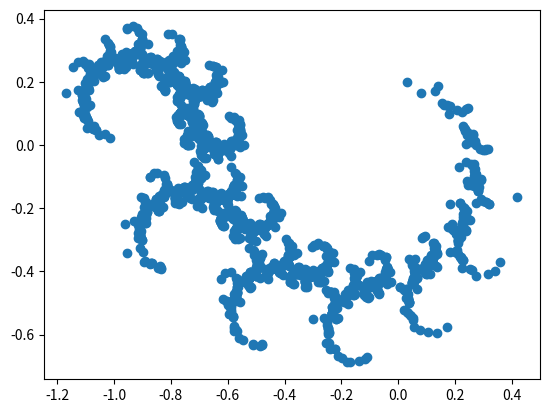

The matplotlib source for this figure:
import matplotlib.pyplot as plt
import random

x = [1]
y = [1]

avg=[0,0]

mx=[0,0]
mn=[10**9, 10**9]

for i in range(5000):
    a = random.randint(0,1)
    x_new = -0.4*x[-1] -1 + (1.16 * x[-1] +1 -0.4*y[-1]) * a
    y_new = -0.4*y[-1] + 0.1 + (-0.1 + 0.4 * x[-1] + 1.16 * y[-1]) * a
    x.append(x_new)
    y.append(y_new)
    avg[0] += x_new * i>99
    avg[1] += y_new * i>99
    mx[0] = max(mx[0], x_new* int(i>99))
    mx[1] = max(mx[1], y_new* int(i>99))
    mn[0] = min(mn[0], x_new + 10**9 * int(i<=99))
    mn[1] = min(mn[1], y_new + 10**9 * int(i<=99))

avg[0] /= 4900
avg[1] /= 4900

print('{0:.1f}'.format(avg[0]), '{0:.1f}'.format(avg[1]))
print('{0:.1f}'.format(mn[0]), '{0:.1f}'.format(mn[1]))
print('{0:.1f}'.format(mx[0]), '{0:.1f}'.format(mx[1]))

plt.plot(x[99:], y[99:], 'o')
plt.show()


